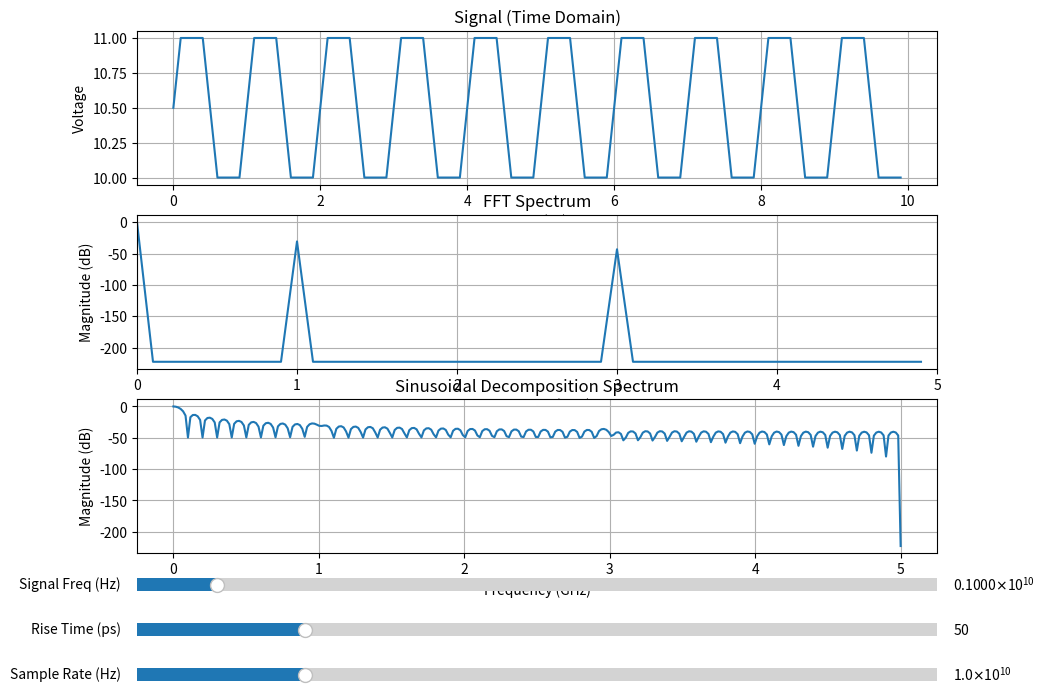

Write Python code to recreate this figure.
import numpy as np
import matplotlib.pyplot as plt
from matplotlib.widgets import Slider
from scipy.special import erf
from scipy.fft import fft, fftfreq, fftshift

# ----- Sinusoidal Decomposition -----
def sinusoidal_decomposition(signal, t, freq_list):
    magnitudes = []
    T = t[-1] - t[0]
    dt = t[1] - t[0]
    for f in freq_list:
        cos_component = np.cos(2 * np.pi * f * t)
        sin_component = np.sin(2 * np.pi * f * t)
        C = (2 / T) * np.sum(signal * cos_component) * dt
        S = (2 / T) * np.sum(signal * sin_component) * dt
        A = np.sqrt(C**2 + S**2)
        magnitudes.append(A)
    return np.array(magnitudes)

# ----- Plotting Function -----
def update(val):
    signal_freq = s_frequency.val  # in Hz
    rise_time = s_risetime.val * 1e-12  # ps to s
    sampling_rate = s_samplerate.val  # already in Hz

    T = 1 / signal_freq
    dt = 1 / sampling_rate
    t = np.arange(0, 10 * T, dt)

    # Generate square wave with finite rise/fall time using erf
    signal = np.zeros_like(t)
    for n in range(20):  # 10 cycles, 2 transitions per cycle
        edge_time = n * (T / 2)
        sign = 1 if n % 2 == 0 else -1
        signal += 0.5 * (1 + sign * erf((t - edge_time) / (rise_time / 2.0)))

    # Plot time domain
    ax1.cla()
    ax1.plot(t * 1e9, signal)
    ax1.set_title("Signal (Time Domain)")
    ax1.set_xlabel("Time (ns)")
    ax1.set_ylabel("Voltage")
    ax1.grid(True)

    # FFT
    N = len(t)
    freqs_fft = fftshift(fftfreq(N, dt))
    spectrum_fft = fftshift(np.abs(fft(signal)))
    ax2.cla()
    ax2.plot(freqs_fft / 1e9, 20 * np.log10(spectrum_fft / np.max(spectrum_fft)))
    ax2.set_title("FFT Spectrum")
    ax2.set_xlabel("Frequency (GHz)")
    ax2.set_ylabel("Magnitude (dB)")
    ax2.set_xlim(0, sampling_rate / 2 / 1e9)
    ax2.grid(True)

    # Manual decomposition
    freqs_manual = np.linspace(0, 5e9, 300)
    spectrum_manual = sinusoidal_decomposition(signal, t, freqs_manual)
    ax3.cla()
    ax3.plot(freqs_manual / 1e9, 20 * np.log10(spectrum_manual / np.max(spectrum_manual)))
    ax3.set_title("Sinusoidal Decomposition Spectrum")
    ax3.set_xlabel("Frequency (GHz)")
    ax3.set_ylabel("Magnitude (dB)")
    ax3.grid(True)

    fig.canvas.draw_idle()


# ----- Figure and Layout -----
fig, (ax1, ax2, ax3) = plt.subplots(3, 1, figsize=(10, 9))
plt.subplots_adjust(left=0.1, bottom=0.3)

# ----- Sliders -----
axcolor = 'lightgoldenrodyellow'
ax_freq = plt.axes([0.1, 0.25, 0.8, 0.03], facecolor=axcolor)
ax_risetime = plt.axes([0.1, 0.2, 0.8, 0.03], facecolor=axcolor)
ax_samplerate = plt.axes([0.1, 0.15, 0.8, 0.03], facecolor=axcolor)

s_frequency = Slider(ax_freq, 'Signal Freq (Hz)', 1e6, 10e9, valinit=1e9, valstep=1e6)
s_risetime = Slider(ax_risetime, 'Rise Time (ps)', 10, 200, valinit=50, valstep=1)
s_samplerate = Slider(ax_samplerate, 'Sample Rate (Hz)', 2e9, 40e9, valinit=10e9, valstep=1e9)

# ----- Link Sliders to Update -----
s_frequency.on_changed(update)
s_risetime.on_changed(update)
s_samplerate.on_changed(update)

# ----- Initial Plot -----
update(None)
plt.show()
